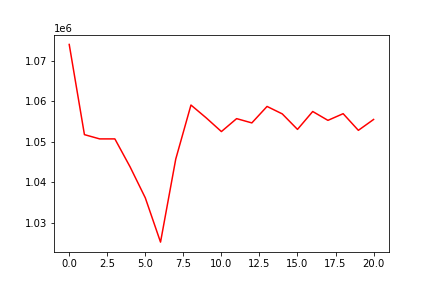

The file beside this chart, header and first rows:
, 0
0, 1074015
1, 1051779
2, 1050727
3, 1050727
4, 1043826
5, 1036186
6, 1025279
7, 1045748
8, 1059075
9, 1055915
10, 1052534
11, 1055725
12, 1054669
13, 1058730
14, 1056893
15, 1053070
16, 1057482
17, 1055299
18, 1056944
19, 1052838
20, 1055519
